Run: headless pygame with SDL's dummy video driver; simulated clock (each Clock.tick advances the game by its frame time, no real sleeping); random seed 0; keys injected as events and as key.get_pressed() state; no mouse input.
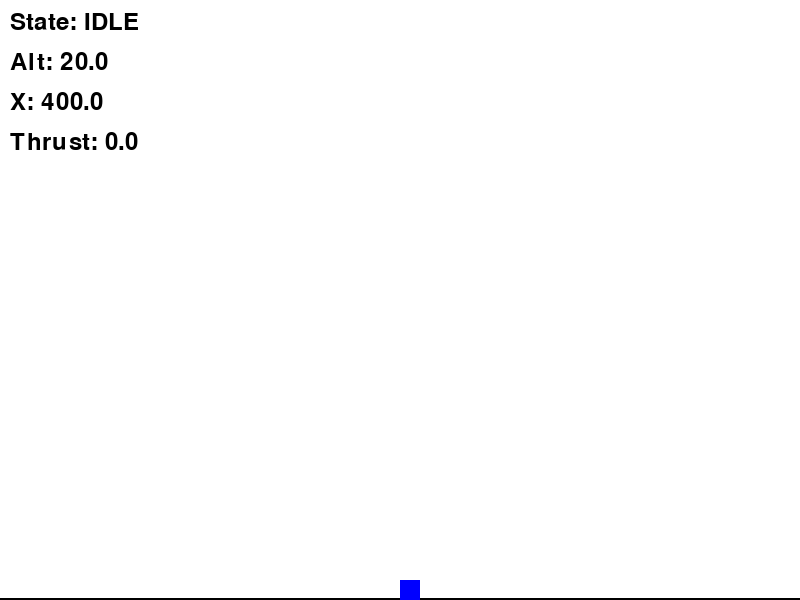
Frame 1 of 4 · flips 1–60 · no input
Frame 2 of 4 · flips 61–180 · tapped SPACE, RETURN · held RIGHT (→), D · screen unchanged from frame 1, image omitted
Frame 3 of 4 · flips 181–300 · held DOWN (↓), S · screen unchanged from frame 2, image omitted
Frame 4 of 4 · flips 301–420 · held LEFT (←), A, UP (↑), W · screen unchanged from frame 3, image omitted

The pygame program that drew these frames:

import pygame
import math

# Initialize Pygame
pygame.init()

# Screen settings
WIDTH = 800
HEIGHT = 600
screen = pygame.display.set_mode((WIDTH, HEIGHT))
pygame.display.set_caption("Autonomous Flight Simulator")

# Colors
WHITE = (255, 255, 255)
BLACK = (0, 0, 0)
BLUE = (0, 0, 255)

class Drone:
    def __init__(self, x, y):
        self.x = x
        self.y = y
        self.velocity_x = 0
        self.velocity_y = 0
        self.thrust = 0
        self.mass = 1.0
        self.size = 20
        self.target_altitude = None
        self.target_x = None
        self.is_landed = True
        
    def update(self, dt):
        gravity = 9.81
        
        # Apply physics
        if not self.is_landed:
            # Vertical movement
            acceleration_y = (self.thrust - (self.mass * gravity)) / self.mass
            self.velocity_y += acceleration_y * dt
            self.y += self.velocity_y * dt
            
            # Horizontal movement
            self.x += self.velocity_x * dt
            
            # Ground collision
            if self.y >= HEIGHT - self.size:
                self.y = HEIGHT - self.size
                self.velocity_y = 0
                self.is_landed = True
                self.thrust = 0
            
            # Screen boundaries
            self.x = max(0, min(self.x, WIDTH - self.size))
        
    def draw(self, screen):
        pygame.draw.rect(screen, BLUE, (int(self.x), int(self.y), self.size, self.size))
        
    def takeoff(self):
        print("Taking off...")
        self.is_landed = False
        self.target_altitude = HEIGHT - 200  # Target 200 pixels up
        self.thrust = 15.0  # More than gravity*mass (9.81)
        
    def hover(self):
        if self.target_altitude is not None:
            error = self.target_altitude - self.y
            self.thrust = (self.mass * 9.81) + (error * 0.5)  # Basic P control
            self.velocity_x = 0
            print(f"Hovering: thrust={self.thrust:.2f}, y={self.y:.2f}")
            
    def move_to(self, x_target):
        self.target_x = x_target
        error = x_target - self.x
        self.velocity_x = error * 0.2  # Increased gain
        print(f"Moving: vx={self.velocity_x:.2f}, x={self.x:.2f}")
        
    def land(self):
        self.target_altitude = HEIGHT - self.size
        self.thrust = 5.0  # Less than gravity for descent
        self.velocity_x = 0
        print("Landing...")

class FlightSimulator:
    def __init__(self):
        self.drone = Drone(WIDTH//2, HEIGHT-20)
        self.clock = pygame.time.Clock()
        self.running = True
        self.state = "IDLE"
        
    def update_drone_state(self):
        if self.state == "TAKEOFF":
            self.drone.takeoff()
            if abs(self.drone.y - self.drone.target_altitude) < 5:
                self.state = "HOVER"
                
        elif self.state == "HOVER":
            self.drone.hover()
            
        elif self.state == "MOVING":
            self.drone.move_to(self.drone.target_x)
            self.drone.hover()  # Maintain altitude
            if abs(self.drone.x - self.drone.target_x) < 5:
                self.state = "HOVER"
                
        elif self.state == "LANDING":
            self.drone.land()
            if self.drone.is_landed:
                self.state = "IDLE"
                
    def run(self):
        while self.running:
            dt = self.clock.tick(60) / 1000.0  # Delta time in seconds
            
            for event in pygame.event.get():
                if event.type == pygame.QUIT:
                    self.running = False
                if event.type == pygame.KEYDOWN:
                    if event.key == pygame.K_t and self.state == "IDLE":
                        self.state = "TAKEOFF"
                    elif event.key == pygame.K_h and self.state != "IDLE":
                        self.state = "HOVER"
                    elif event.key == pygame.K_m and self.state != "IDLE":
                        self.state = "MOVING"
                        self.drone.target_x = 600
                    elif event.key == pygame.K_l and self.state != "IDLE":
                        self.state = "LANDING"
            
            # Update drone state and physics
            self.update_drone_state()
            self.drone.update(dt)
            
            # Draw
            screen.fill(WHITE)
            pygame.draw.line(screen, BLACK, (0, HEIGHT-2), (WIDTH, HEIGHT-2), 2)
            self.drone.draw(screen)
            
            # Display info
            font = pygame.font.Font(None, 36)
            text = font.render(f"State: {self.state}", True, BLACK)
            screen.blit(text, (10, 10))
            text = font.render(f"Alt: {HEIGHT - self.drone.y:.1f}", True, BLACK)
            screen.blit(text, (10, 50))
            text = font.render(f"X: {self.drone.x:.1f}", True, BLACK)
            screen.blit(text, (10, 90))
            text = font.render(f"Thrust: {self.drone.thrust:.1f}", True, BLACK)
            screen.blit(text, (10, 130))
            
            pygame.display.flip()
        
        pygame.quit()

if __name__ == "__main__":
    sim = FlightSimulator()
    sim.run()
